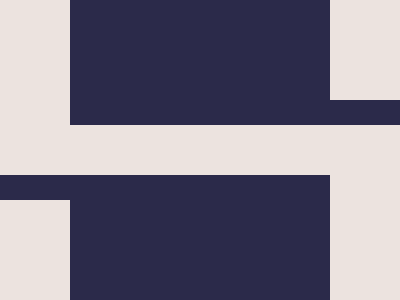

Reproduce this picture with HTML and CSS.

<div class="container">
    <div class="shape-top"></div>
    <div class="cutout-top"></div>
    <div class="shape-bottom"></div>
    <div class="cutout-bottom"></div>
</div>
<style>
    body {
        margin: 0;
        background-color: #ECE3DF;
        display: flex;
        justify-content: center;
        align-items: center;
    }

    .container {
        width: 400px;
        height: 300px;
        position: relative;
    }

    .shape-top {
        position: absolute;
        width: 260px;
        height: 125px;
        background-color: #2B2A4A;
        top: 0;
        left: 70px;
    }

    .cutout-top {
        position: absolute;
        width: 70px;
        height: 25px;
        background-color: #2B2A4A;
        top: 100px;
        right: 0;
    }

    .shape-bottom {
        position: absolute;
        width: 260px;
        height: 125px;
        background-color: #2B2A4A;
        bottom: 0;
        right: 70px;
    }

    .cutout-bottom {
        position: absolute;
        width: 70px;
        height: 25px;
        background-color: #2B2A4A;
        bottom: 100px;
        left: 0;
    }
</style>
